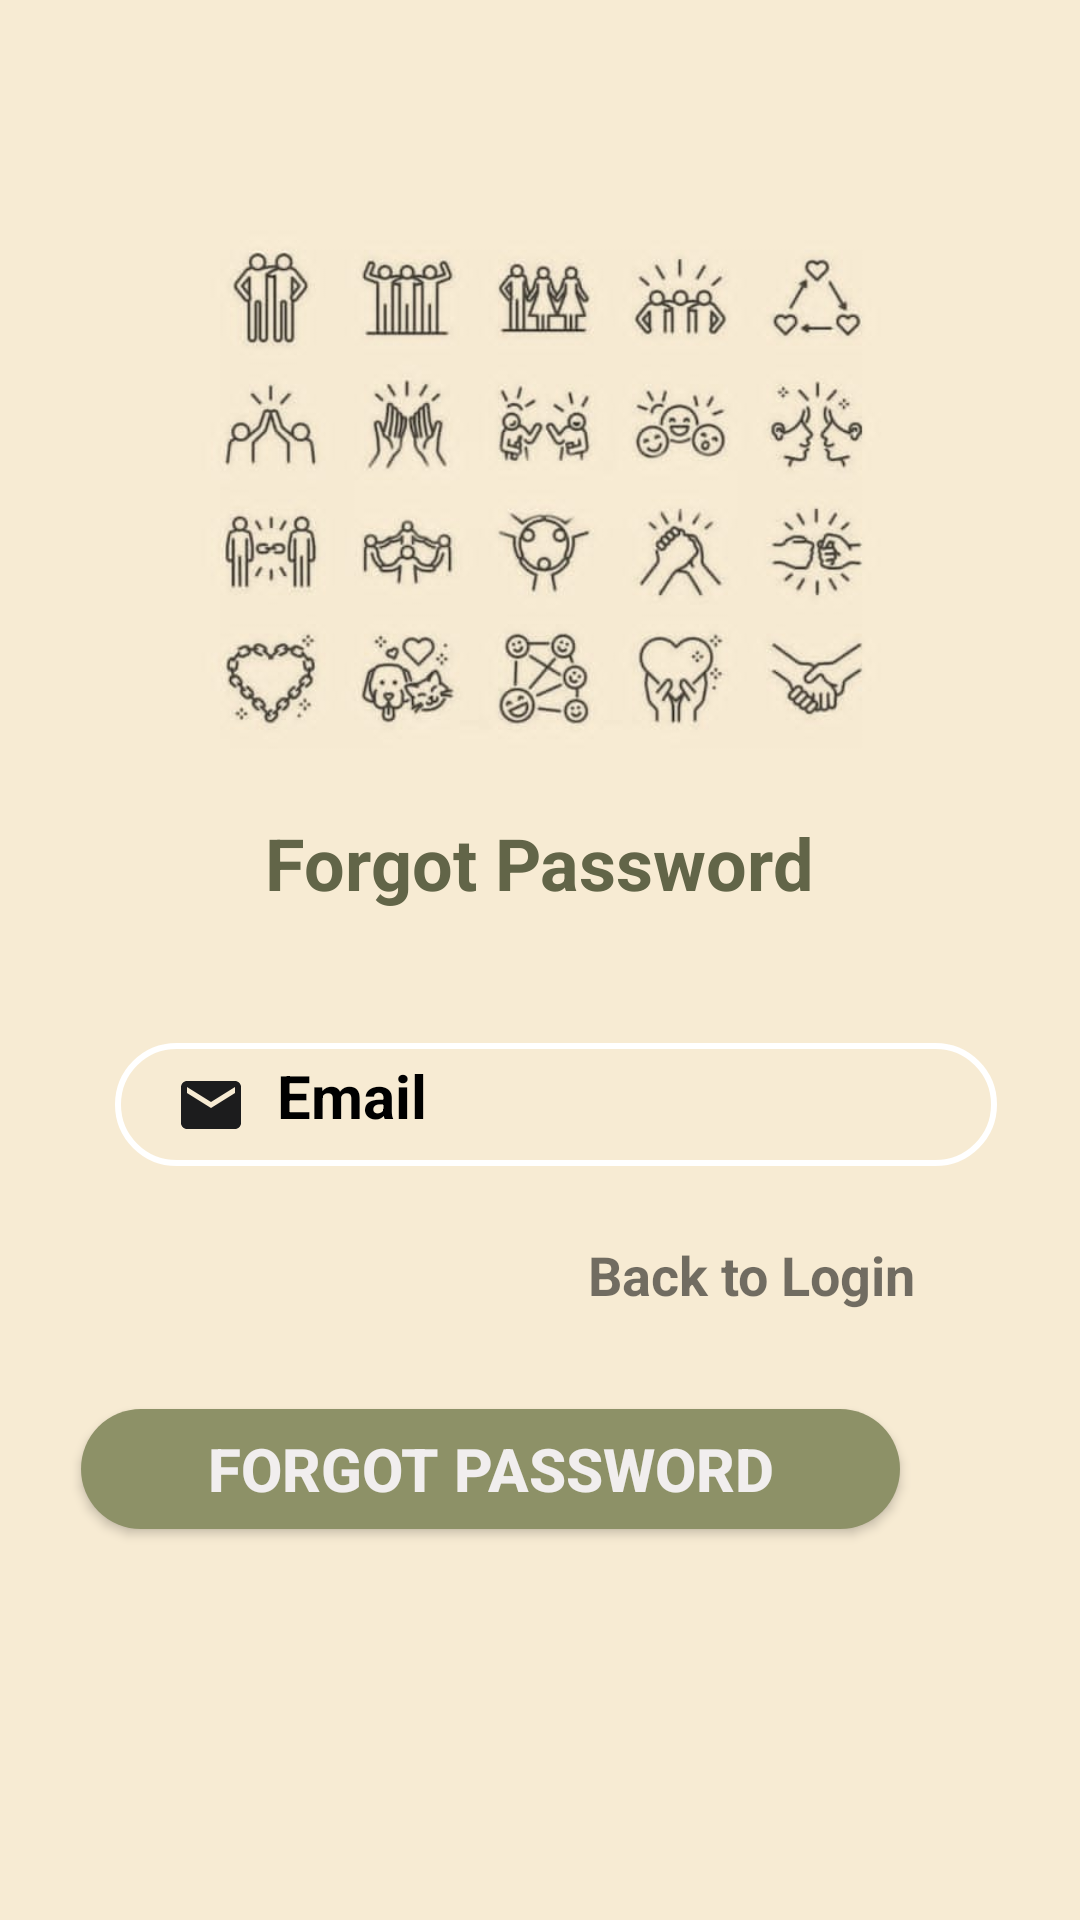

This screen was rendered from an Android layout file. Write that file and the resources it references.
<!-- AndroidManifest.xml: application theme Theme.AppCompat.Light.DarkActionBar -->
<!-- res/layout/activity_forgot_password.xml -->
<?xml version="1.0" encoding="utf-8"?>
<androidx.constraintlayout.widget.ConstraintLayout xmlns:android="http://schemas.android.com/apk/res/android"
    xmlns:app="http://schemas.android.com/apk/res-auto"
    xmlns:tools="http://schemas.android.com/tools"
    android:layout_width="match_parent"
    android:layout_height="match_parent"
    android:background="@drawable/wel"
    tools:context=".ForgotPassword">

    <TextView
        android:id="@+id/logo"
        android:layout_width="257dp"
        android:layout_height="48dp"
        android:layout_marginTop="50dp"
        android:gravity="center"
        android:text="Forgot Password"
        android:textColor="#626548"
        android:textColorHighlight="#3F51B5"
        android:textSize="24sp"
        android:textStyle="bold"
        app:layout_constraintBottom_toBottomOf="parent"
        app:layout_constraintEnd_toEndOf="parent"
        app:layout_constraintHorizontal_bias="0.497"
        app:layout_constraintStart_toStartOf="parent"
        app:layout_constraintTop_toTopOf="parent"
        app:layout_constraintVertical_bias="0.394" />


    <EditText
        android:id="@+id/forgotemail"
        android:layout_width="294dp"
        android:layout_height="41dp"
        android:layout_marginStart="42dp"
        android:layout_marginTop="36dp"
        android:layout_marginEnd="32dp"
        android:background="@drawable/input_bg"
        android:drawableLeft="@drawable/ic_baseline_email_24"
        android:drawablePadding="10dp"
        android:ems="10"
        android:hint="Email"
        android:inputType="textEmailAddress"
        android:paddingLeft="20dp"
        android:paddingTop="10dp"
        android:paddingRight="10dp"
        android:paddingBottom="10dp"
        android:textColor="@color/black"
        android:textColorHint="@color/black"
        android:textSize="20sp"
        android:textStyle="bold"
        app:layout_constraintEnd_toEndOf="parent"
        app:layout_constraintHorizontal_bias="0.471"
        app:layout_constraintStart_toStartOf="parent"
        app:layout_constraintTop_toBottomOf="@+id/logo" />

    <androidx.appcompat.widget.AppCompatButton
        android:id="@+id/forgot_pass"
        android:layout_width="273dp"
        android:layout_height="40dp"
        android:layout_marginTop="28dp"
        android:layout_marginEnd="60dp"
        android:background="@drawable/btn_bg"
        android:text="Forgot Password"
        android:textColor="#F1EEEE"
        android:textSize="20sp"
        android:textStyle="bold"
        app:circularflow_defaultRadius="@dimen/cardview_compat_inset_shadow"
        app:layout_constraintEnd_toEndOf="parent"
        app:layout_constraintTop_toBottomOf="@+id/bk_login"
        tools:ignore="MissingConstraints" />

    <TextView
        android:id="@+id/bk_login"
        android:layout_width="166dp"
        android:layout_height="29dp"
        android:layout_marginStart="196dp"
        android:layout_marginTop="24dp"
        android:layout_marginEnd="59dp"
        android:text="Back to Login"
        android:textSize="18sp"
        android:textStyle="bold"
        app:layout_constraintEnd_toEndOf="parent"
        app:layout_constraintHorizontal_bias="0.0"
        app:layout_constraintStart_toStartOf="parent"
        app:layout_constraintTop_toBottomOf="@+id/forgotemail" />


</androidx.constraintlayout.widget.ConstraintLayout>
<!-- resources referenced by this layout -->
<resources>
  <color name="black">#FF000000</color>
  <!-- drawable btn_bg (drawable-v24) -->
  <?xml version="1.0" encoding="utf-8"?>
  
  <shape xmlns:android="http://schemas.android.com/apk/res/android">
    <solid android:color="#8D9167"/>
      <corners android:radius="70dp" />
  </shape>
  <!-- drawable ic_baseline_email_24 (drawable) -->
  <vector android:height="24dp" android:tint="#1C1C1D"
      android:viewportHeight="24" android:viewportWidth="24"
      android:width="24dp" xmlns:android="http://schemas.android.com/apk/res/android">
      <path android:fillColor="@android:color/white" android:pathData="M20,4L4,4c-1.1,0 -1.99,0.9 -1.99,2L2,18c0,1.1 0.9,2 2,2h16c1.1,0 2,-0.9 2,-2L22,6c0,-1.1 -0.9,-2 -2,-2zM20,8l-8,5 -8,-5L4,6l8,5 8,-5v2z"/>
  </vector>
  <!-- drawable input_bg (drawable-v24) -->
  <?xml version="1.0" encoding="utf-8"?>
  
  <shape xmlns:android="http://schemas.android.com/apk/res/android">
     <stroke android:color="@color/white" android:width="2dp"/>
      <corners android:radius="70dp"/>
  </shape>
  <!-- drawable wel: jpg bitmap (drawable-v24, 31660 bytes) -->
  <color name="white">#FFFFFFFF</color>
</resources>
